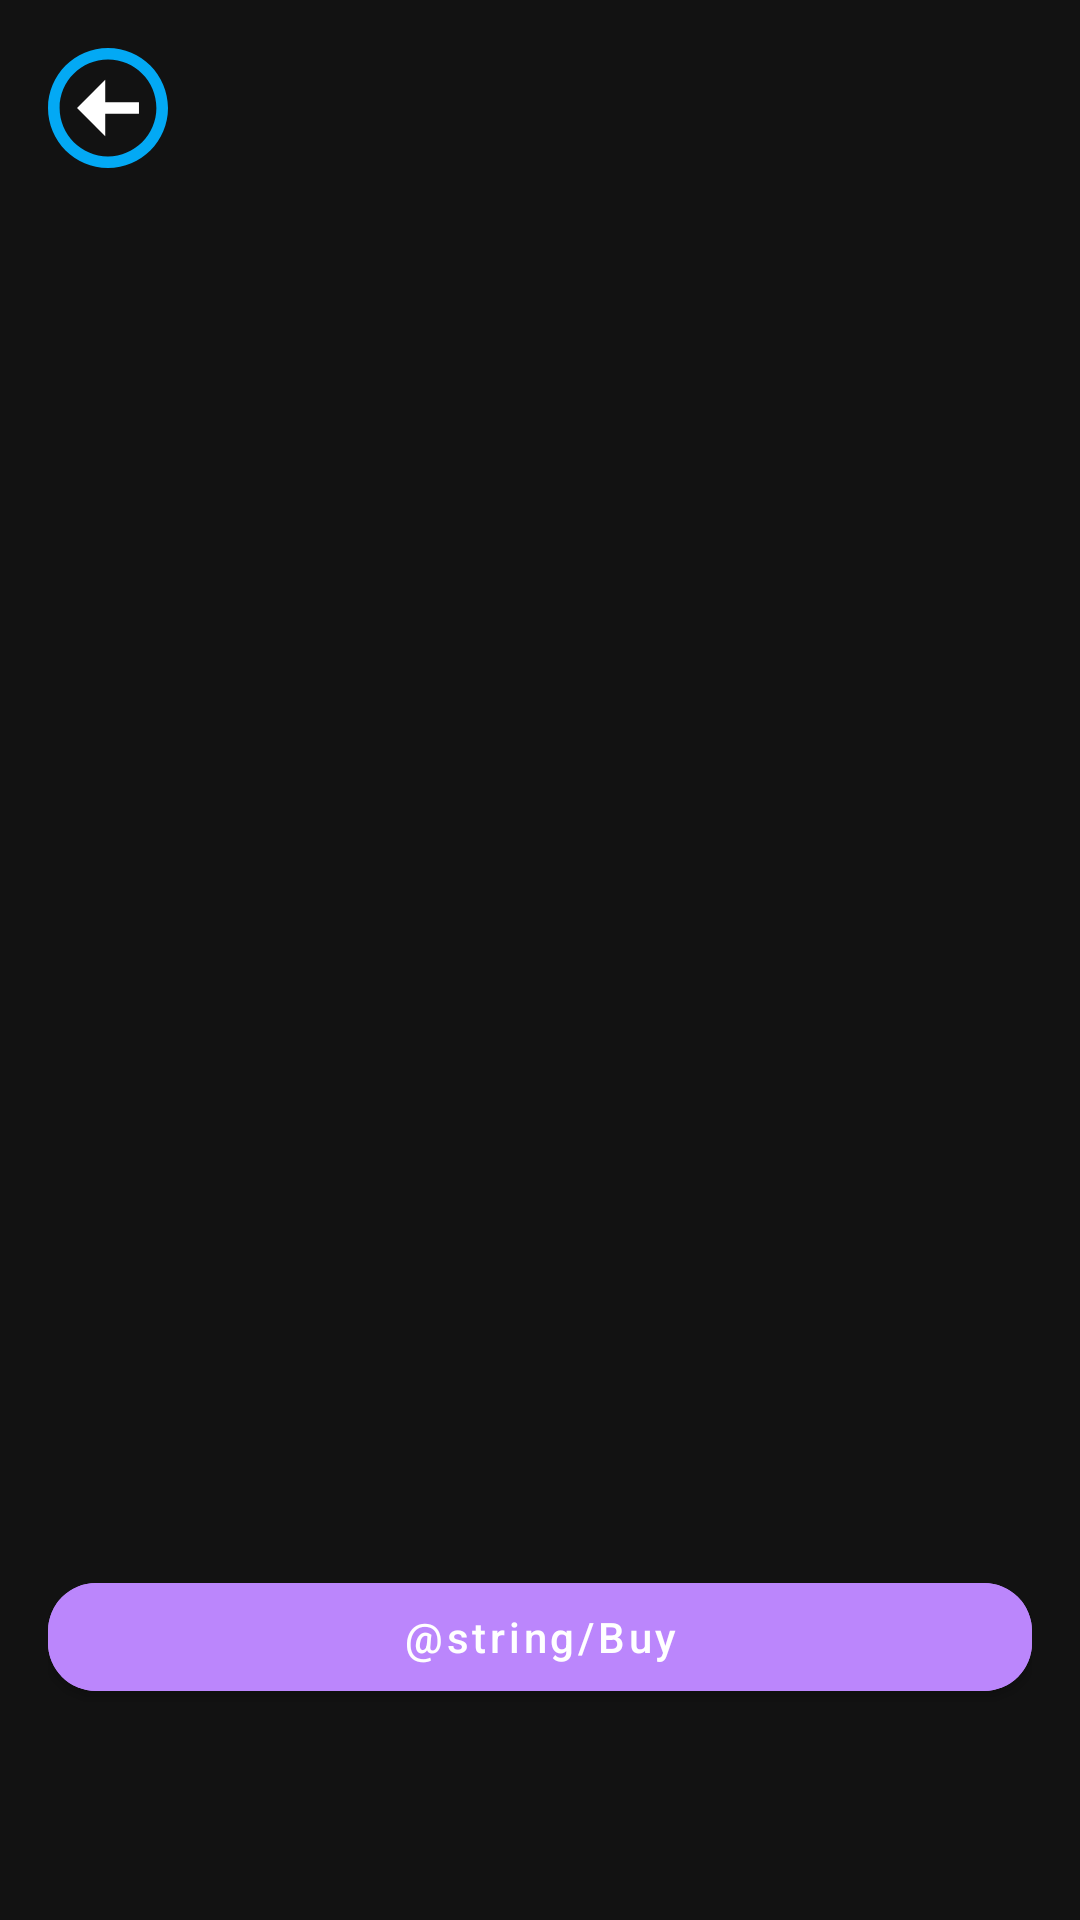

The Android layout XML behind this screen, and the referenced resources:
<!-- AndroidManifest.xml: application theme Theme.ShopApp -->
<!-- res/layout/fragment_product.xml -->
<androidx.constraintlayout.widget.ConstraintLayout xmlns:android="http://schemas.android.com/apk/res/android"
    xmlns:app="http://schemas.android.com/apk/res-auto"
    xmlns:tools="http://schemas.android.com/tools"
    android:layout_width="match_parent"
    android:layout_height="match_parent"
    android:background="@color/black_background">

    <ImageButton
        android:id="@+id/backButton"
        android:layout_width="wrap_content"
        android:layout_height="wrap_content"
        android:layout_margin="16dp"
        android:background="?attr/selectableItemBackground"
        android:src="@drawable/ic_back"
        app:layout_constraintStart_toStartOf="parent"
        app:layout_constraintTop_toTopOf="parent" />

    <ScrollView
        android:id="@+id/scrollView"
        android:layout_width="match_parent"
        android:layout_height="0dp"
        android:layout_marginTop="16dp"
        app:layout_constraintBottom_toBottomOf="parent"
        app:layout_constraintEnd_toEndOf="parent"
        app:layout_constraintStart_toStartOf="parent"
        app:layout_constraintTop_toBottomOf="@id/backButton">

        <LinearLayout
            android:layout_width="match_parent"
            android:layout_height="wrap_content"
            android:orientation="vertical"
            android:paddingStart="16dp"
            android:paddingTop="8dp"
            android:paddingEnd="16dp">

            <androidx.recyclerview.widget.RecyclerView
                android:id="@+id/productImageRecyclerView"
                android:layout_width="200dp"
                android:layout_height="200dp"
                android:layout_gravity="center_horizontal"
                android:layout_marginTop="16dp"
                tools:context=".ui.ProductFragment" />

            <TextView
                android:id="@+id/productPrice"
                android:layout_width="wrap_content"
                android:layout_height="wrap_content"
                android:layout_marginTop="20dp"
                android:textColor="@android:color/white"
                android:textSize="18sp"
                tools:text="1000₽" />

            <TextView
                android:id="@+id/productDiscountedPrice"
                android:layout_width="wrap_content"
                android:layout_height="wrap_content"
                android:layout_marginTop="4dp"
                android:textColor="@android:color/white"
                android:textSize="16sp"
                tools:text="999₽" />

            <TextView
                android:id="@+id/productName"
                android:layout_width="wrap_content"
                android:layout_height="wrap_content"
                android:layout_marginTop="16dp"
                android:textColor="@android:color/white"
                android:textSize="20sp"
                tools:text="Product Name" />

            <TextView
                android:id="@+id/productCategory"
                android:layout_width="wrap_content"
                android:layout_height="wrap_content"
                android:layout_marginTop="24dp"
                android:textColor="@android:color/white"
                android:textSize="16sp"
                tools:text="Category" />

            <TextView
                android:id="@+id/productDescription"
                android:layout_width="match_parent"
                android:layout_height="wrap_content"
                android:layout_marginTop="16dp"
                android:textColor="@android:color/white"
                android:textSize="14sp"
                tools:text="Product description goes here..." />

            <com.google.android.material.button.MaterialButton
                android:id="@+id/buyButton"
                android:layout_width="match_parent"
                android:layout_height="wrap_content"
                android:layout_marginTop="32dp"
                android:layout_marginBottom="64dp"
                android:backgroundTint="@color/purple_200"
                android:text="@string/Buy"
                android:textAllCaps="false"
                android:textColor="@android:color/white"
                app:cornerRadius="16dp"
                app:strokeColor="@color/purple_200"
                app:theme="@style/CustomButtonThemeOverlayPurple" />
        </LinearLayout>
    </ScrollView>

</androidx.constraintlayout.widget.ConstraintLayout>
<!-- resources referenced by this layout -->
<resources>
  <color name="black_background">#121212</color>
  <color name="purple_200">#FFBB86FC</color>
  <!-- drawable ic_back (drawable) -->
  <vector xmlns:android="http://schemas.android.com/apk/res/android"
      android:width="40dp"
      android:height="40dp"
      android:viewportWidth="512"
      android:viewportHeight="512">
    <path
        android:pathData="M256,0C114.84,0 0,114.84 0,256s114.84,256 256,256s256,-114.84 256,-256S397.16,0 256,0zM256,462.45c-113.84,0 -206.45,-92.61 -206.45,-206.45S142.16,49.55 256,49.55S462.45,142.16 462.45,256S369.84,462.45 256,462.45z"
        android:fillColor="@color/light_blue"/>
    <path
        android:pathData="M244.22,231.23l0,-95.61l-120.35,120.38l120.35,120.41l0,-95.62l143.91,0l0,-49.55z"
        android:fillColor="@color/white"/>
  </vector>
  <style name="Theme.ShopApp" parent="Theme.MaterialComponents.DayNight.DarkActionBar">
          <item name="colorPrimary">@color/light_blue</item>
          <item name="colorPrimaryVariant">@color/black_background</item>
          <item name="colorOnPrimary">@color/white</item>
  
          <item name="colorSecondary">@color/teal_200</item>
          <item name="colorSecondaryVariant">@color/teal_700</item>
          <item name="colorOnSecondary">@color/black</item>
  
          <item name="android:statusBarColor">?attr/colorPrimaryVariant</item>
      </style>
  <color name="light_blue">#03A9F4</color>
  <color name="white">#FFFFFFFF</color>
  <color name="teal_200">#FF03DAC5</color>
  <color name="teal_700">#FF018786</color>
  <color name="black">#FF000000</color>
</resources>
